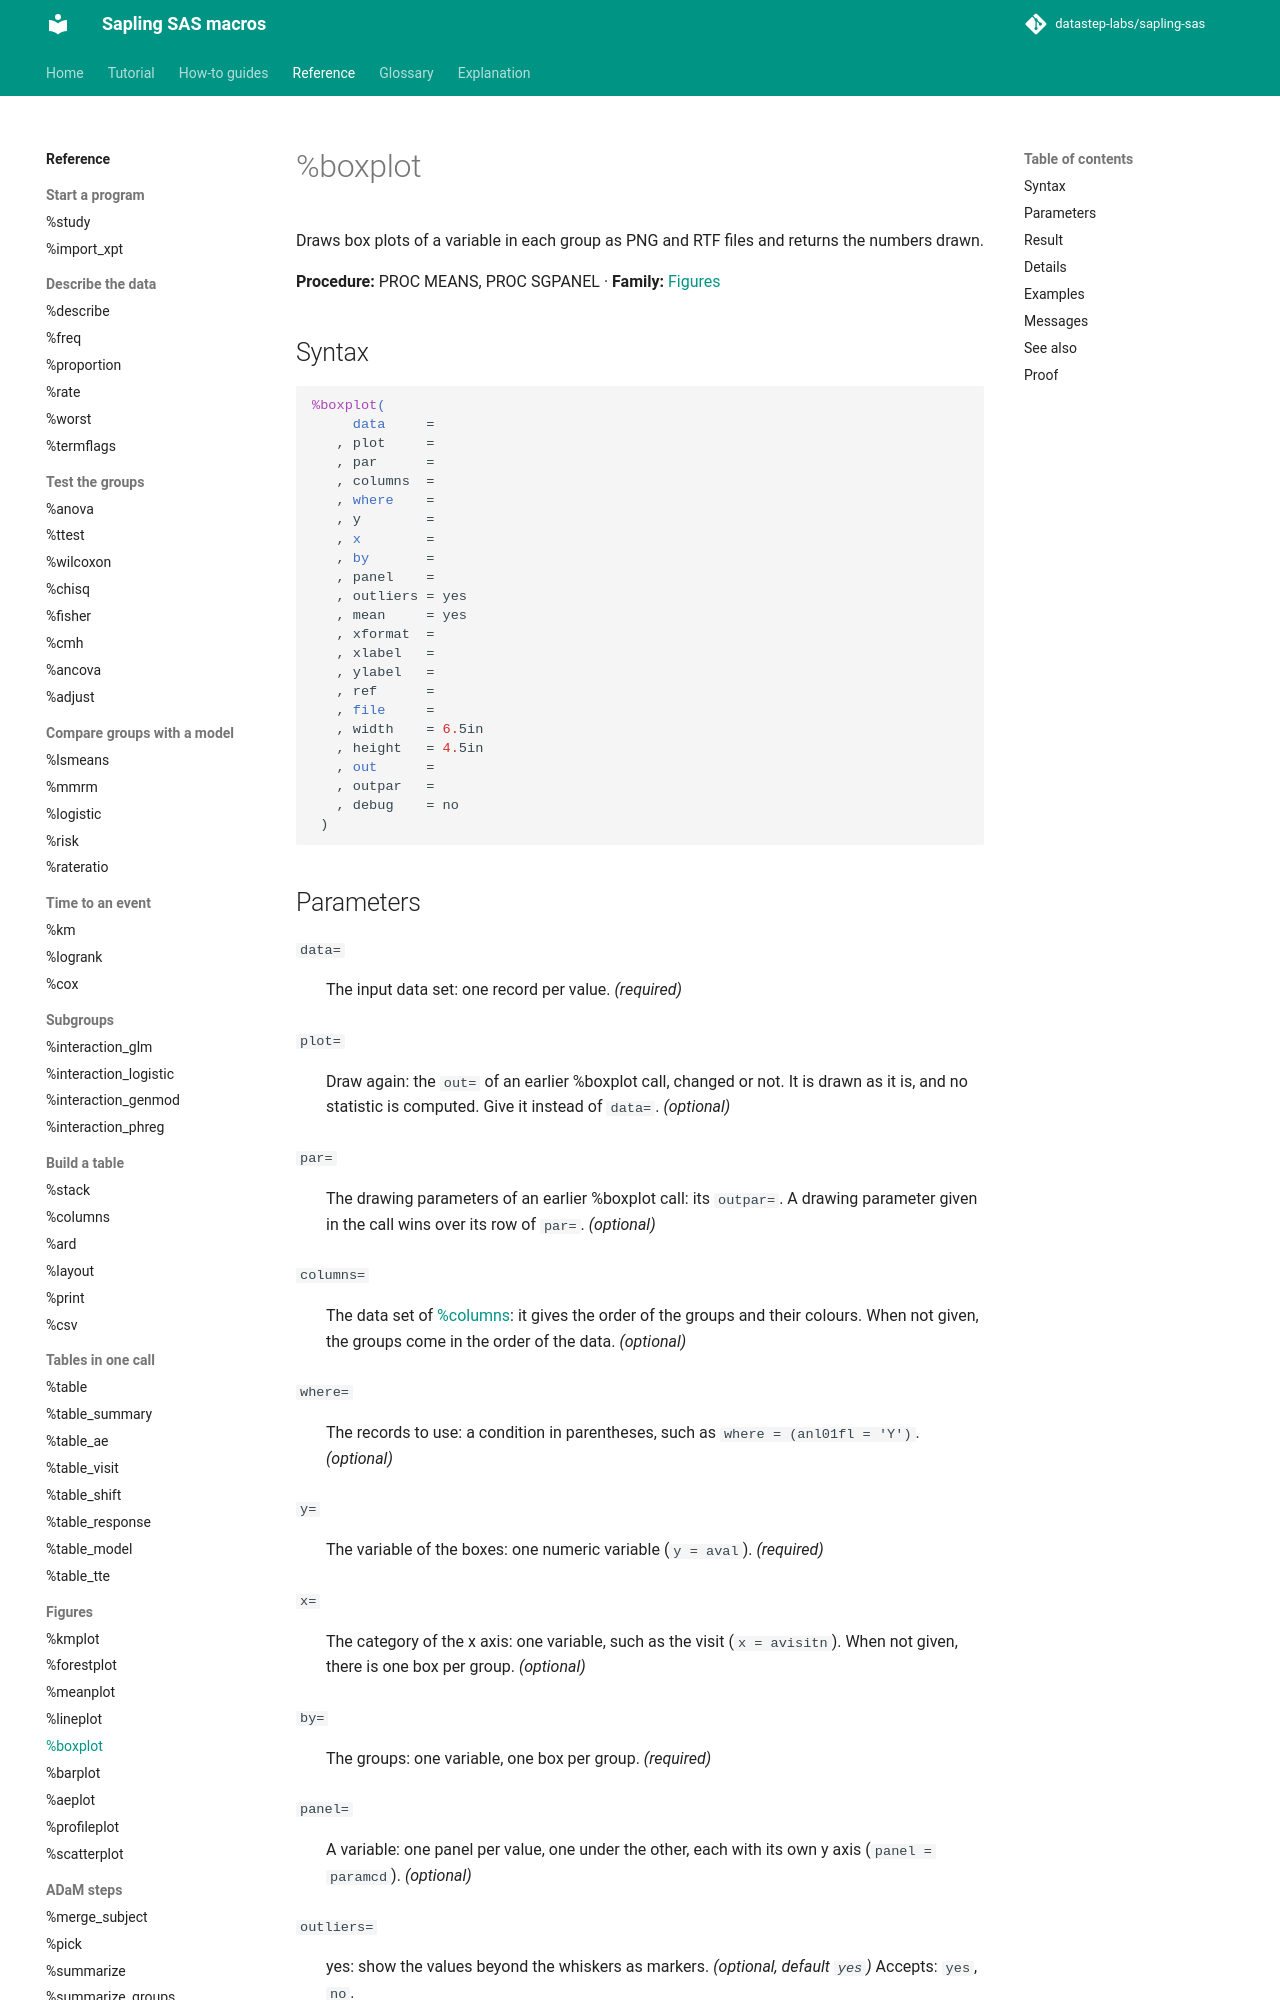

repository: datastep-labs/sapling-sas · page: reference/boxplot/index.html · generator: mkdocs

# %boxplot

Draws box plots of a variable in each group as PNG and RTF files and returns the numbers drawn.

**Procedure:** PROC MEANS, PROC SGPANEL · **Family:** [Figures](index.md#figures)

## Syntax

```sas
%boxplot(
     data     =
   , plot     =
   , par      =
   , columns  =
   , where    =
   , y        =
   , x        =
   , by       =
   , panel    =
   , outliers = yes
   , mean     = yes
   , xformat  =
   , xlabel   =
   , ylabel   =
   , ref      =
   , file     =
   , width    = 6.5in
   , height   = 4.5in
   , out      =
   , outpar   =
   , debug    = no
 )
```
